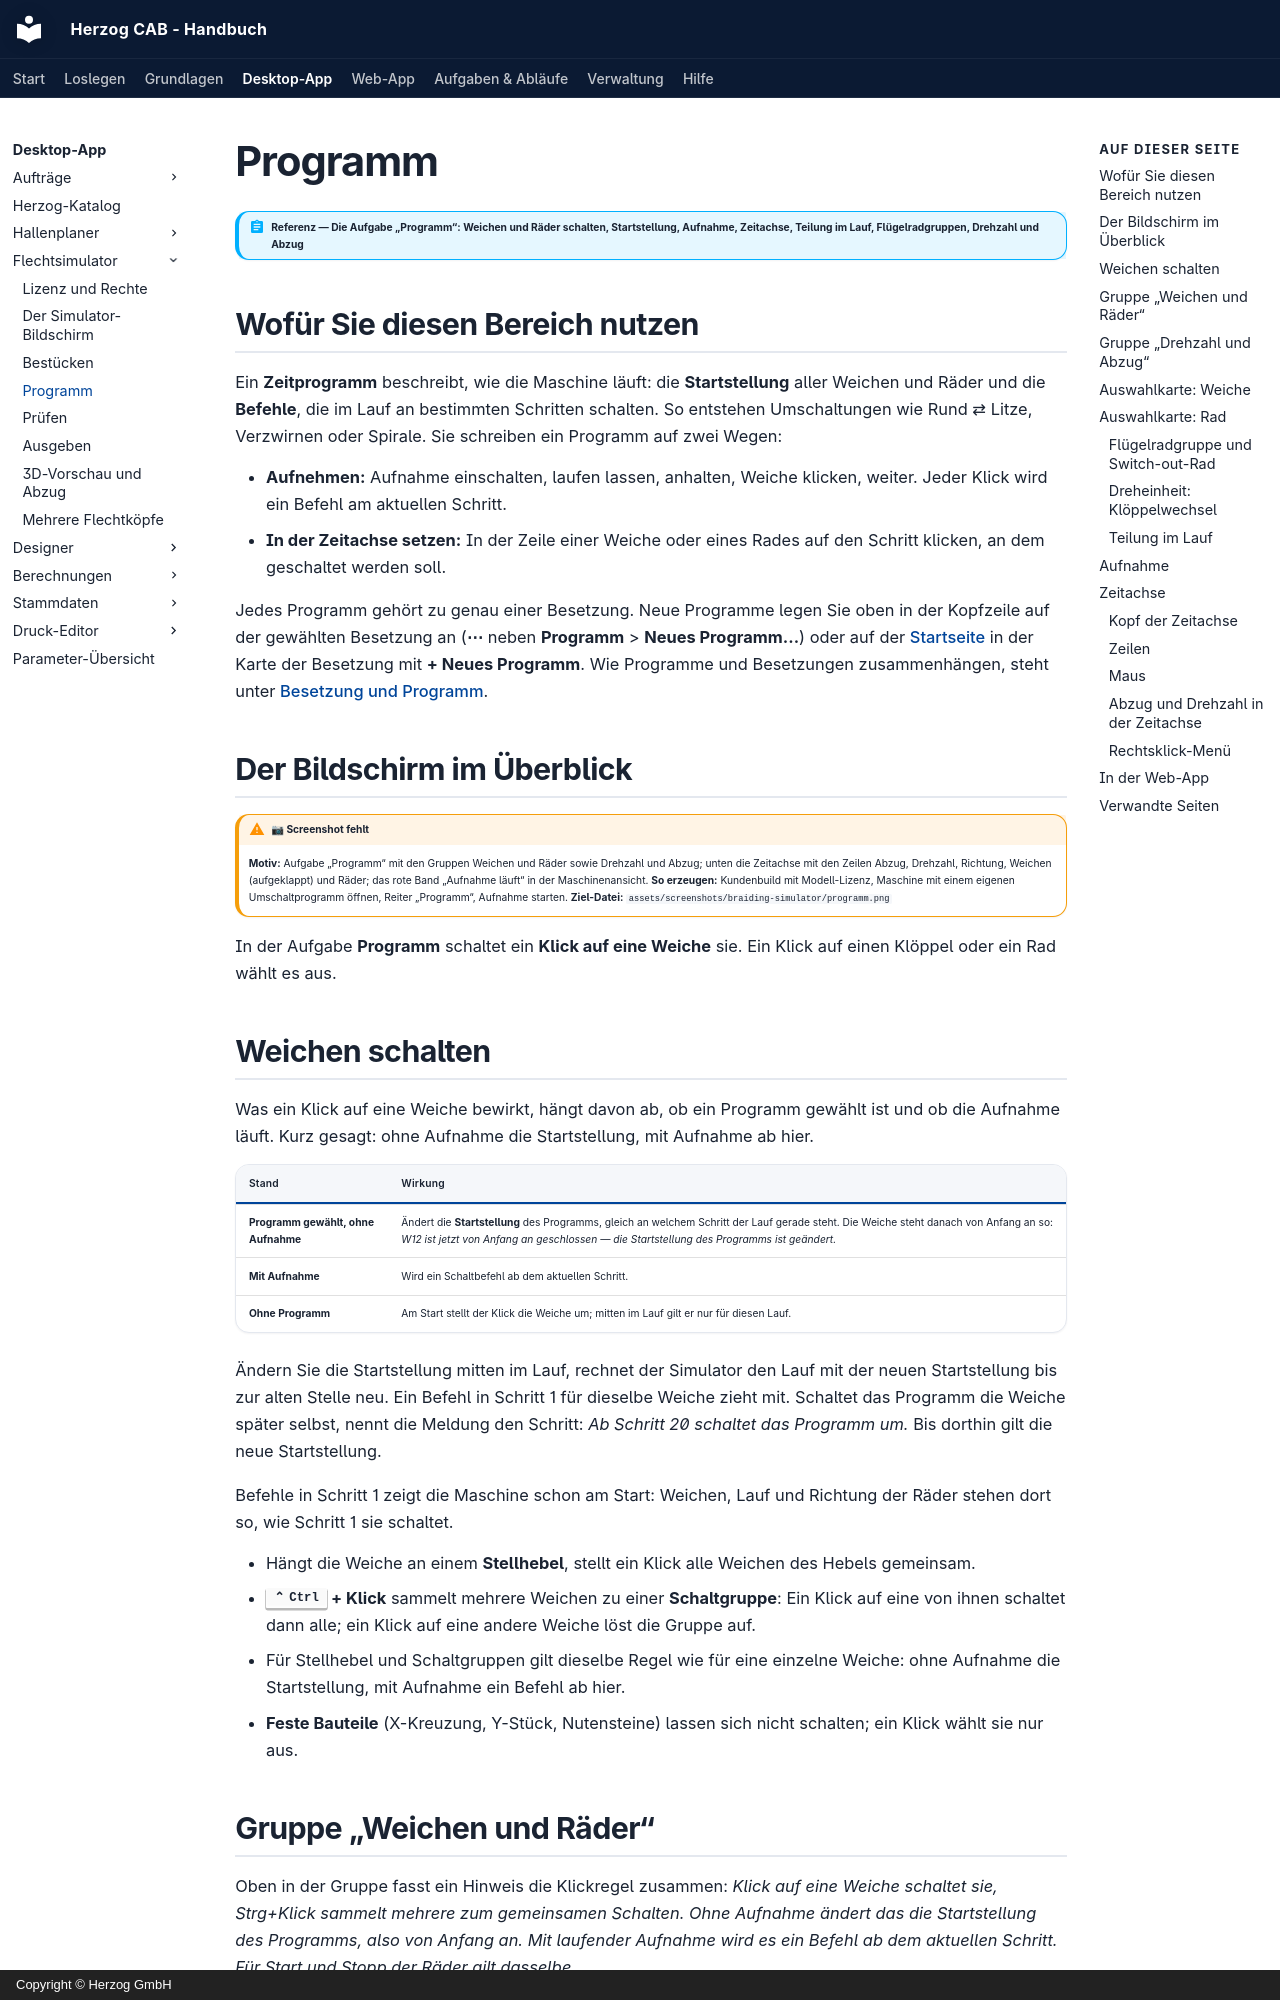

repository: Herzog-GmbH/HerzogCAB-Docs · page: braiding-simulator/program/index.html · generator: mkdocs · copyright: Copyright © Herzog GmbH

# Programm

!!! abstract "Referenz — Die Aufgabe „Programm“: Weichen und Räder schalten, Startstellung, Aufnahme, Zeitachse, Teilung im Lauf, Flügelradgruppen, Drehzahl und Abzug"

## Wofür Sie diesen Bereich nutzen

Ein **Zeitprogramm** beschreibt, wie die Maschine läuft: die
**Startstellung** aller Weichen und Räder und die **Befehle**, die im Lauf
an bestimmten Schritten schalten. So entstehen Umschaltungen wie Rund ⇄
Litze, Verzwirnen oder Spirale. Sie schreiben ein Programm auf zwei Wegen:

* **Aufnehmen:** Aufnahme einschalten, laufen lassen, anhalten, Weiche
  klicken, weiter. Jeder Klick wird ein Befehl am aktuellen Schritt.
* **In der Zeitachse setzen:** In der Zeile einer Weiche oder eines Rades
  auf den Schritt klicken, an dem geschaltet werden soll.

Jedes Programm gehört zu genau einer Besetzung. Neue Programme legen Sie
oben in der Kopfzeile auf der gewählten Besetzung an (**⋯** neben
**Programm** > **Neues Programm…**) oder auf der
[Startseite](index.md#startseite) in der Karte der Besetzung mit **+ Neues
Programm**. Wie Programme und Besetzungen zusammenhängen, steht unter
[Besetzung und Programm](editor.md#besetzung-und-programm).

## Der Bildschirm im Überblick

!!! warning "📷 Screenshot fehlt"
    **Motiv:** Aufgabe „Programm“ mit den Gruppen Weichen und Räder sowie Drehzahl und Abzug; unten die Zeitachse mit den Zeilen Abzug, Drehzahl, Richtung, Weichen (aufgeklappt) und Räder; das rote Band „Aufnahme läuft“ in der Maschinenansicht.
    **So erzeugen:** Kundenbuild mit Modell-Lizenz, Maschine mit einem eigenen Umschaltprogramm öffnen, Reiter „Programm“, Aufnahme starten.
    **Ziel-Datei:** `assets/screenshots/braiding-simulator/programm.png`

In der Aufgabe **Programm** schaltet ein **Klick auf eine Weiche** sie.
Ein Klick auf einen Klöppel oder ein Rad wählt es aus.

## Weichen schalten

Was ein Klick auf eine Weiche bewirkt, hängt davon ab, ob ein Programm
gewählt ist und ob die Aufnahme läuft. Kurz gesagt: ohne Aufnahme die
Startstellung, mit Aufnahme ab hier.

| Stand | Wirkung |
|---|---|
| **Programm gewählt, ohne Aufnahme** | Ändert die **Startstellung** des Programms, gleich an welchem Schritt der Lauf gerade steht. Die Weiche steht danach von Anfang an so: *W12 ist jetzt von Anfang an geschlossen — die Startstellung des Programms ist geändert.* |
| **Mit Aufnahme** | Wird ein Schaltbefehl ab dem aktuellen Schritt. |
| **Ohne Programm** | Am Start stellt der Klick die Weiche um; mitten im Lauf gilt er nur für diesen Lauf. |

Ändern Sie die Startstellung mitten im Lauf, rechnet der Simulator den
Lauf mit der neuen Startstellung bis zur alten Stelle neu. Ein Befehl in
Schritt 1 für dieselbe Weiche zieht mit. Schaltet das Programm die Weiche
später selbst, nennt die Meldung den Schritt: *Ab Schritt 20 schaltet das
Programm um.* Bis dorthin gilt die neue Startstellung.

Befehle in Schritt 1 zeigt die Maschine schon am Start: Weichen, Lauf und
Richtung der Räder stehen dort so, wie Schritt 1 sie schaltet.

* Hängt die Weiche an einem **Stellhebel**, stellt ein Klick alle Weichen
  des Hebels gemeinsam.
* **++ctrl++ + Klick** sammelt mehrere Weichen zu einer **Schaltgruppe**:
  Ein Klick auf eine von ihnen schaltet dann alle; ein Klick auf eine
  andere Weiche löst die Gruppe auf.
* Für Stellhebel und Schaltgruppen gilt dieselbe Regel wie für eine
  einzelne Weiche: ohne Aufnahme die Startstellung, mit Aufnahme ein Befehl
  ab hier.
* **Feste Bauteile** (X-Kreuzung, Y-Stück, Nutensteine) lassen sich nicht
  schalten; ein Klick wählt sie nur aus.
